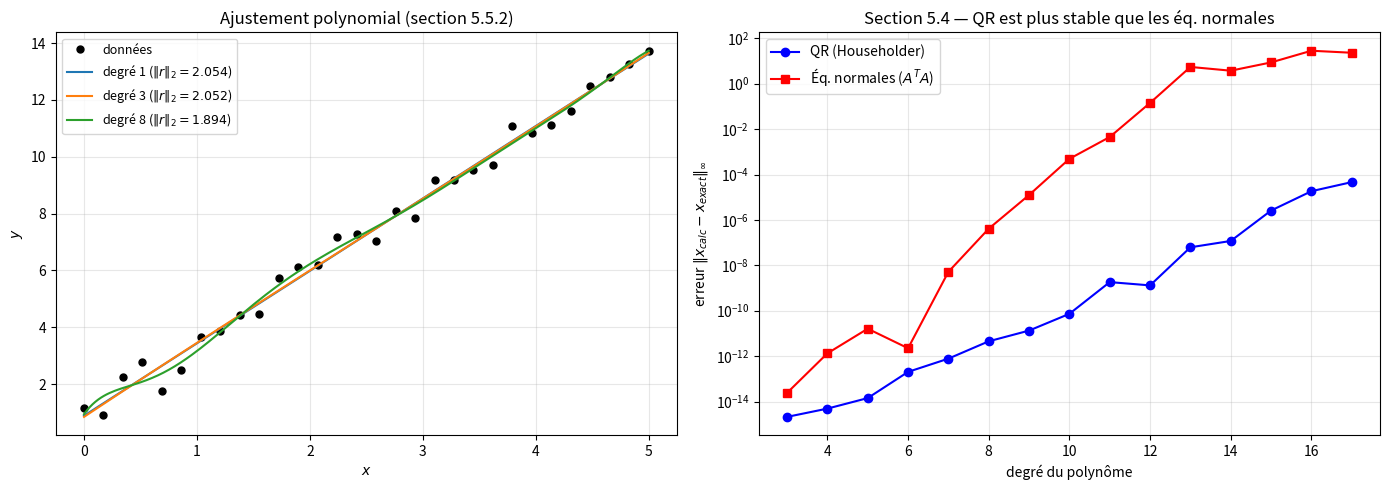

The matplotlib source for this figure:
"""
householder_qr.py
=================

Décomposition QR par réflexions de Householder et résolution de
problèmes de moindres carrés.

Référence : Tim Kröger, "Numerische Mathematik 1 für AMP", chapitre 5.

Couvre :
    - Réflexion de Householder (Satz 5.6)
    - Décomposition QR (section 5.3.4)
    - Moindres carrés par QR (section 5.3.2)
    - Moindres carrés par équations normales (section 5.2)
    - Applications : droites, polynômes, modèles non-linéaires linéarisés
      (sections 5.5.1 - 5.5.3)

Auteur : Emmanuel Nanan — TH Nürnberg, AMP, WiSe 2024/2025
"""

from __future__ import annotations

from dataclasses import dataclass

import numpy as np
import matplotlib.pyplot as plt


# ======================================================================
#  1. Réflexion de Householder (Satz 5.6)
# ======================================================================

def householder_reflector(a: np.ndarray) -> np.ndarray:
    """
    Construit le vecteur w de la réflexion de Householder qui envoie
    a sur ±||a||_2 · e_1 (section 5.3.3).

    Choix du signe : w = a + sign(a_1)||a||_2 e_1 pour éviter
    l'Auslöschung dans la première composante.
    """
    n = len(a)
    norm_a = np.linalg.norm(a, 2)
    if norm_a == 0:
        return np.zeros(n)
    sign = 1.0 if a[0] >= 0 else -1.0
    w = a.copy()
    w[0] += sign * norm_a
    return w


def appliquer_householder(w: np.ndarray, X: np.ndarray) -> np.ndarray:
    """
    Applique la réflexion Q = I - 2 wwᵀ/||w||² à la matrice X :
        QX = X - 2 w (wᵀ X) / ||w||²

    Coût : O(m·n) au lieu de O(m²·n) pour la multiplication matricielle.
    """
    ww = np.dot(w, w)
    if ww == 0:
        return X.copy()
    factor = 2.0 / ww
    return X - factor * np.outer(w, w @ X)


# ======================================================================
#  2. Décomposition QR (section 5.3.4)
# ======================================================================

@dataclass
class DecompositionQR:
    """Résultat Q A = R (Q orthogonale, R triangulaire supérieure)."""
    R: np.ndarray
    Q: np.ndarray
    reflectors: list[tuple[int, np.ndarray]]  # (offset, w) pour chaque étape

    @property
    def rang(self) -> int:
        """Rang numérique estimé."""
        return int(np.sum(np.abs(np.diag(self.R[:self.R.shape[1], :])) > 1e-12))


def decomposition_qr(A: np.ndarray) -> DecompositionQR:
    """
    QR par réflexions de Householder (section 5.3.4).

    À chaque étape k, on annule les éléments sous-diagonaux de la
    colonne k en appliquant une réflexion de Householder à la
    sous-matrice A[k:, k:].

    Renvoie Q (N×N orthogonale) et R (N×n triangulaire supérieure)
    tels que Q @ A = R.
    """
    A = np.asarray(A, dtype=float).copy()
    N, n = A.shape
    Q = np.eye(N)
    reflectors = []

    for k in range(min(N - 1, n)):
        # Sous-colonne à éliminer
        a = A[k:, k].copy()
        w = householder_reflector(a)
        reflectors.append((k, w))

        # Appliquer la réflexion à la sous-matrice
        A[k:, k:] = appliquer_householder(w, A[k:, k:])
        # Appliquer aussi à Q (pour construire Q explicitement)
        Q[k:, :] = appliquer_householder(w, Q[k:, :])

    return DecompositionQR(R=A, Q=Q, reflectors=reflectors)


# ======================================================================
#  3. Moindres carrés
# ======================================================================

def moindres_carres_qr(A: np.ndarray, b: np.ndarray) -> np.ndarray:
    """
    Résout ||Ax - b||_2 → min par décomposition QR (section 5.3.2).

    1. QA = R  (QR-Zerlegung)
    2. c = Qb  (rotation du second membre)
    3. R₁ x = c₁  (substitution arrière sur les n premières lignes)

    Renvoie x (vecteur de taille n).
    """
    A = np.asarray(A, dtype=float)
    b = np.asarray(b, dtype=float)
    N, n = A.shape

    qr = decomposition_qr(A)
    c = qr.Q @ b  # = Qb

    # Résoudre R₁ x = c₁ par substitution arrière
    R1 = qr.R[:n, :n]
    c1 = c[:n]
    x = np.zeros(n)
    for i in range(n - 1, -1, -1):
        x[i] = (c1[i] - R1[i, i + 1:] @ x[i + 1:]) / R1[i, i]

    return x


def moindres_carres_normales(A: np.ndarray, b: np.ndarray) -> np.ndarray:
    """
    Résout ||Ax - b||_2 → min par équations normales (section 5.2) :
        AᵀA x = Aᵀb.

    Plus simple mais moins stable (κ(AᵀA) = κ(A)²).
    """
    C = A.T @ A
    d = A.T @ b
    return np.linalg.solve(C, d)


def residu_moindres_carres(A: np.ndarray, x: np.ndarray, b: np.ndarray) -> float:
    """||Ax - b||_2."""
    return float(np.linalg.norm(A @ x - b, 2))


# ======================================================================
#  4. Applications (sections 5.5.1 - 5.5.3)
# ======================================================================

def ajustement_polynomial(
    x_data: np.ndarray, y_data: np.ndarray, degre: int,
) -> np.ndarray:
    """
    Ajustement polynomial de degré `degre` au sens des moindres carrés.

    Construit la matrice de Vandermonde et résout par QR.
    Renvoie les coefficients [a₀, a₁, ..., a_d] tels que
    p(x) = a₀ + a₁x + a₂x² + ... + a_d x^d.
    """
    N = len(x_data)
    A = np.column_stack([x_data**k for k in range(degre + 1)])
    return moindres_carres_qr(A, y_data)


def ajustement_exponentiel(
    x_data: np.ndarray, y_data: np.ndarray,
) -> tuple[float, float]:
    """
    Ajuste y = a · e^(bx) par linéarisation (section 5.5.3) :
        ln(y) = ln(a) + b x  →  problème linéaire en (ln(a), b).

    Renvoie (a, b).
    """
    log_y = np.log(y_data)
    A = np.column_stack([np.ones_like(x_data), x_data])
    coeffs = moindres_carres_qr(A, log_y)
    return float(np.exp(coeffs[0])), float(coeffs[1])


# ======================================================================
#  5. Tracés
# ======================================================================

def tracer_ajustement(
    x_data: np.ndarray, y_data: np.ndarray,
    degres: tuple[int, ...] = (1, 2, 4),
    ax: plt.Axes | None = None,
) -> plt.Axes:
    """Trace les données et les courbes d'ajustement polynomial."""
    if ax is None:
        _, ax = plt.subplots(figsize=(8, 5))

    ax.plot(x_data, y_data, "ko", markersize=5, label="données")
    x_fine = np.linspace(x_data.min(), x_data.max(), 200)

    for d in degres:
        coeffs = ajustement_polynomial(x_data, y_data, d)
        y_fit = sum(coeffs[k] * x_fine**k for k in range(d + 1))
        res = residu_moindres_carres(
            np.column_stack([x_data**k for k in range(d + 1)]),
            coeffs, y_data,
        )
        ax.plot(x_fine, y_fit, "-", linewidth=1.5,
                label=f"degré {d} ($\\|r\\|_2 = {res:.3f}$)")

    ax.set_xlabel("$x$")
    ax.set_ylabel("$y$")
    ax.set_title("Ajustement polynomial (section 5.5.2)")
    ax.legend(fontsize=9)
    ax.grid(True, alpha=0.3)
    return ax


def tracer_stabilite_comparison(ax: plt.Axes | None = None) -> plt.Axes:
    """
    Compare la stabilité de QR vs équations normales
    sur un système de Vandermonde mal conditionné.
    """
    if ax is None:
        _, ax = plt.subplots(figsize=(8, 5))

    ns = range(3, 18)
    err_qr, err_norm = [], []
    for n in ns:
        x = np.linspace(0, 1, 50)
        A = np.column_stack([x**k for k in range(n)])
        x_true = np.ones(n)
        b = A @ x_true

        try:
            x_qr = moindres_carres_qr(A, b)
            err_qr.append(np.linalg.norm(x_qr - x_true, np.inf))
        except Exception:
            err_qr.append(np.nan)
        try:
            x_ne = moindres_carres_normales(A, b)
            err_norm.append(np.linalg.norm(x_ne - x_true, np.inf))
        except Exception:
            err_norm.append(np.nan)

    ax.semilogy(list(ns), err_qr, "bo-", label="QR (Householder)")
    ax.semilogy(list(ns), err_norm, "rs-", label="Éq. normales ($A^T A$)")
    ax.set_xlabel("degré du polynôme")
    ax.set_ylabel("erreur $\\|x_{calc} - x_{exact}\\|_\\infty$")
    ax.set_title("Section 5.4 — QR est plus stable que les éq. normales")
    ax.legend()
    ax.grid(True, which="both", alpha=0.3)
    return ax


# ======================================================================
#  Démo
# ======================================================================

if __name__ == "__main__":
    print("=== QR d'une matrice 4×3 ===")
    A = np.array([[1, 1, 1], [1, 2, 4], [1, 3, 9], [1, 4, 16]], dtype=float)
    qr = decomposition_qr(A)
    print(f"R =\n{np.round(qr.R, 6)}")
    print(f"||QᵀQ - I||_∞ = {np.linalg.norm(qr.Q.T @ qr.Q - np.eye(4), np.inf):.2e}")
    print(f"||QA - R||_∞ = {np.linalg.norm(qr.Q @ A - qr.R, np.inf):.2e}")

    print("\n=== Moindres carrés : droite de régression ===")
    rng = np.random.default_rng(42)
    x_data = np.linspace(0, 5, 30)
    y_data = 2.5 * x_data + 1.0 + rng.normal(0, 0.5, 30)

    coeffs = ajustement_polynomial(x_data, y_data, 1)
    print(f"y ≈ {coeffs[0]:.4f} + {coeffs[1]:.4f} x")
    print(f"  (attendu : 1.0 + 2.5 x)")

    coeffs_np = np.polyfit(x_data, y_data, 1)
    print(f"  numpy polyfit : {coeffs_np[1]:.4f} + {coeffs_np[0]:.4f} x")

    print("\n=== Comparaison QR vs éq. normales ===")
    x = np.linspace(0, 1, 30)
    A = np.column_stack([x**k for k in range(10)])
    x_true = np.ones(10)
    b = A @ x_true
    x_qr = moindres_carres_qr(A, b)
    x_ne = moindres_carres_normales(A, b)
    print(f"Erreur QR           : {np.linalg.norm(x_qr - x_true, np.inf):.2e}")
    print(f"Erreur éq. normales : {np.linalg.norm(x_ne - x_true, np.inf):.2e}")

    print("\n=== Tracés ===")
    fig, axes = plt.subplots(1, 2, figsize=(14, 5))
    tracer_ajustement(x_data, y_data, degres=(1, 3, 8), ax=axes[0])
    tracer_stabilite_comparison(ax=axes[1])
    plt.tight_layout()
    plt.savefig("householder_qr_demo.png", dpi=120)
    print("Figure sauvegardée : householder_qr_demo.png")
